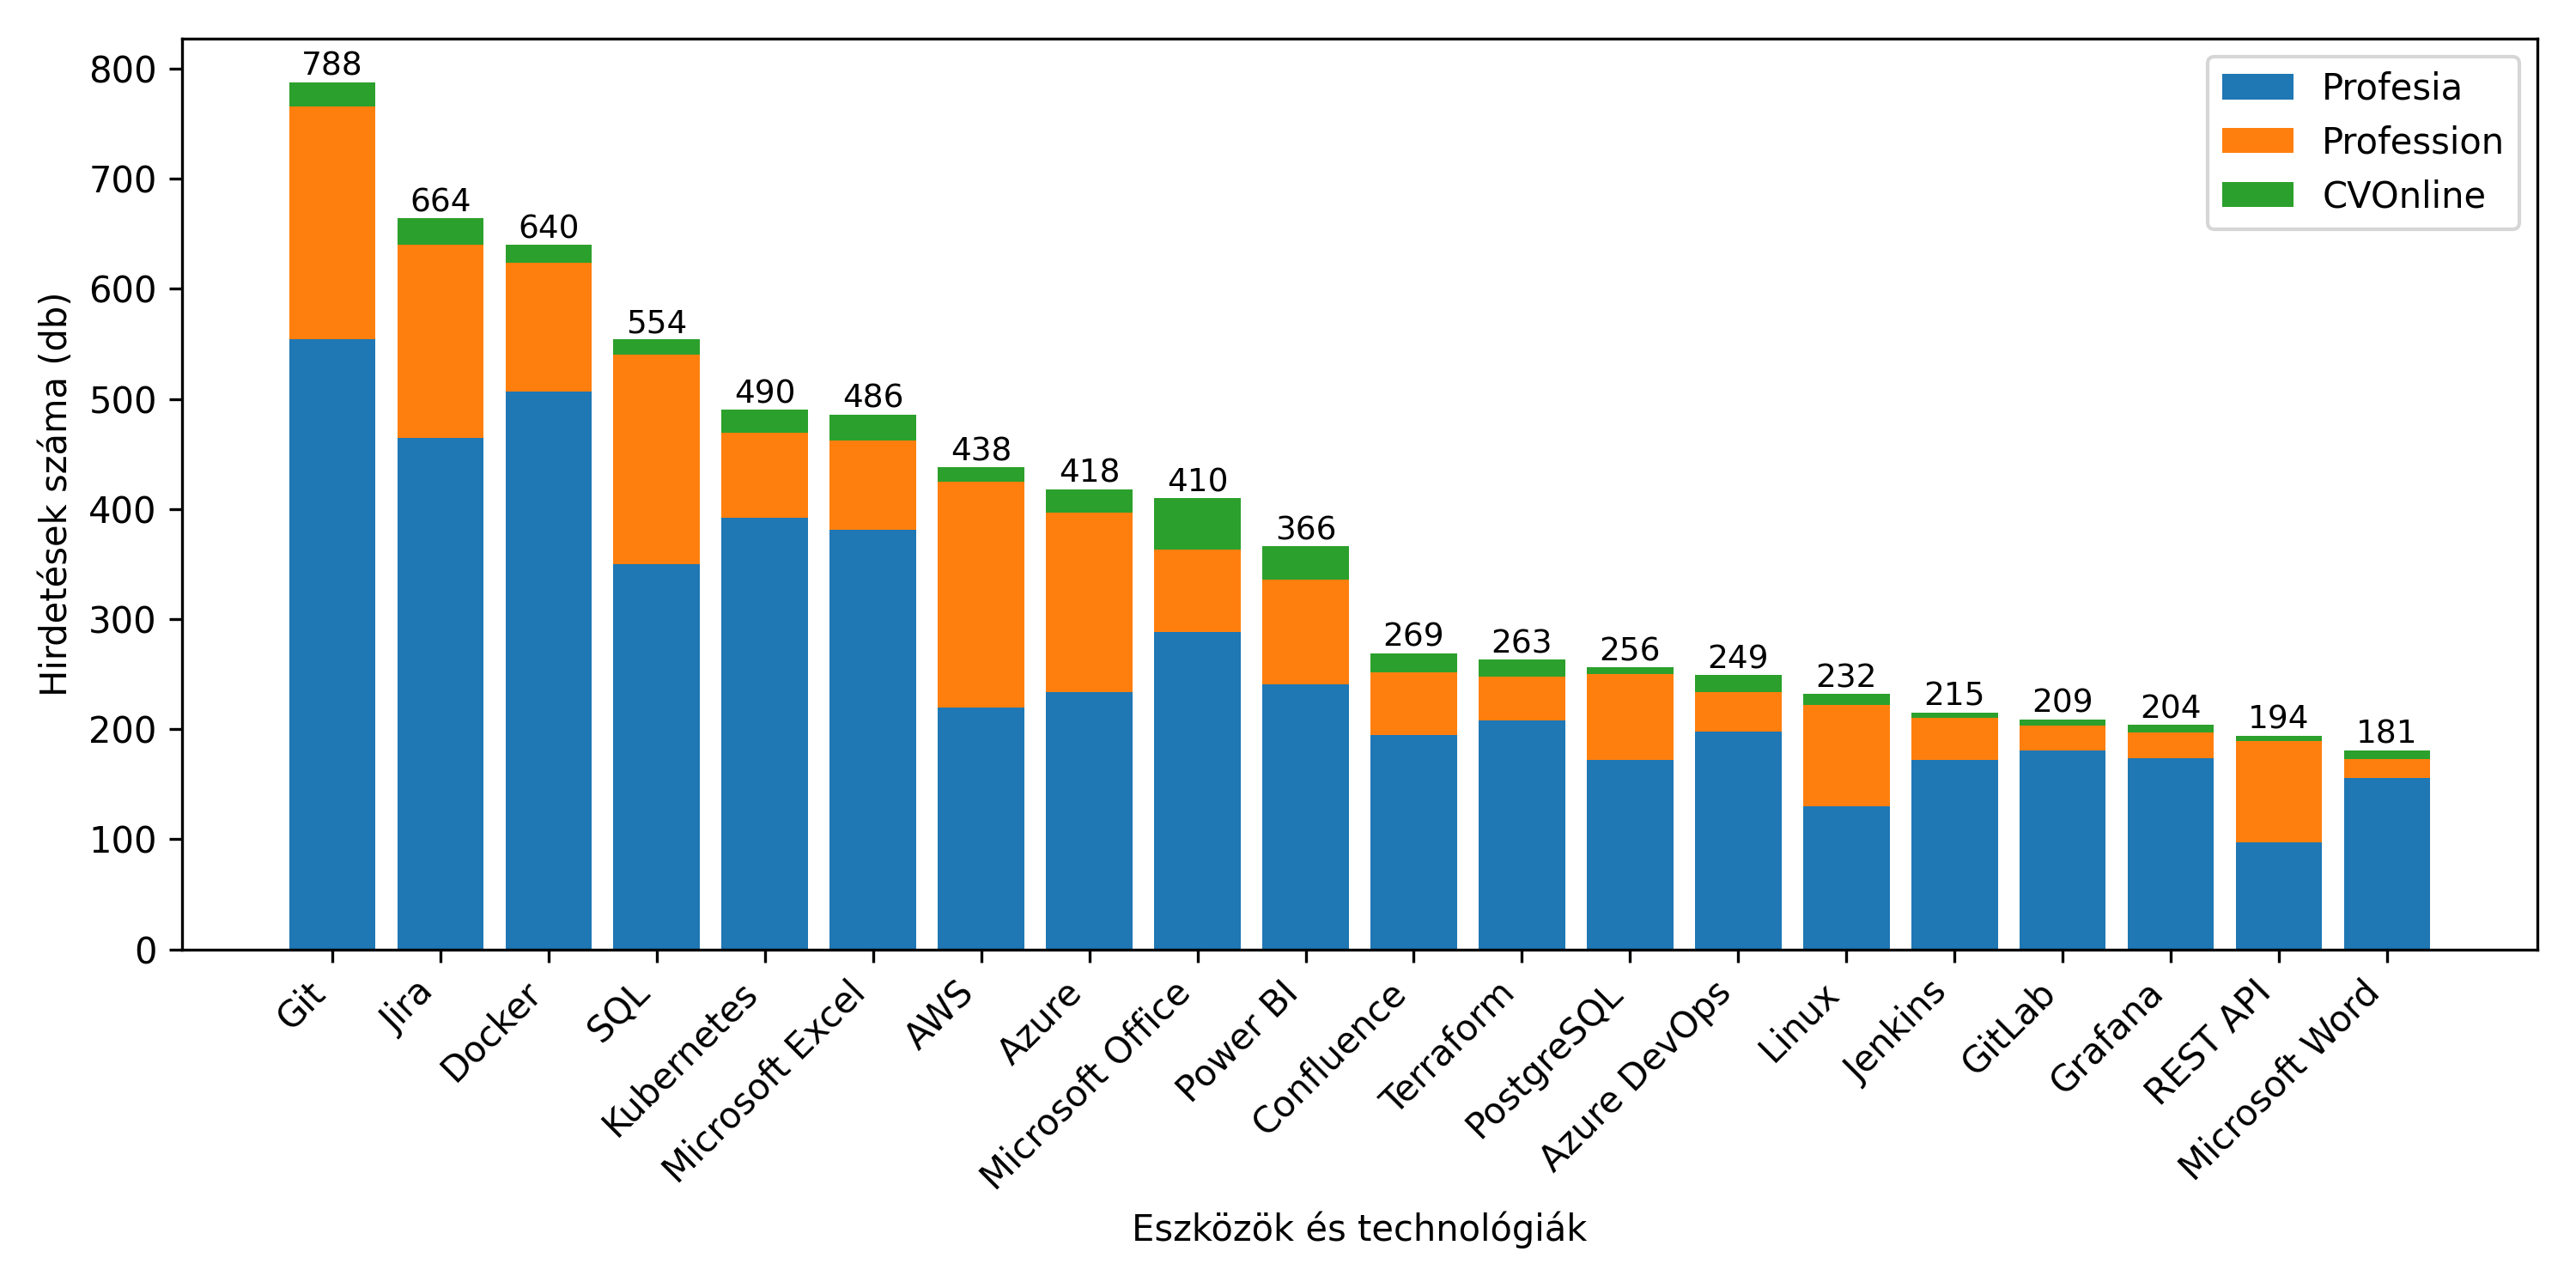

The table this chart was drawn from, first rows:
Tool / Technology, Profesia, Profession, CVOnline, Total
Git, 554, 212, 22, 788
Jira, 465, 175, 24, 664
Docker, 507, 117, 16, 640
SQL, 350, 190, 14, 554
Kubernetes, 392, 77, 21, 490
Microsoft Excel, 381, 81, 24, 486
AWS, 220, 205, 13, 438
Azure, 234, 163, 21, 418
Microsoft Office, 288, 75, 47, 410
Power BI, 241, 95, 30, 366
Confluence, 195, 57, 17, 269
Terraform, 208, 40, 15, 263
PostgreSQL, 172, 78, 6, 256
Azure DevOps, 198, 36, 15, 249
Linux, 130, 92, 10, 232
Jenkins, 172, 38, 5, 215
GitLab, 181, 22, 6, 209
Grafana, 174, 23, 7, 204
REST API, 97, 92, 5, 194
Microsoft Word, 156, 17, 8, 181
Ansible, 148, 22, 8, 178
SAP, 64, 99, 7, 170
Prometheus, 145, 14, 3, 162
Kafka, 113, 13, 11, 137
UML, 106, 28, 2, 136
Figma, 92, 35, 1, 128
CLOUD, 0, 122, 0, 122
Enterprise Architect, 109, 5, 2, 116
Zabbix, 109, 2, 2, 113
Helm, 103, 9, 1, 113
CI/CD, 75, 31, 7, 113
MS SQL, 82, 21, 10, 113
SECURITY, 0, 108, 0, 108
AGILE, 0, 107, 0, 107
Microsoft Windows, 101, 0, 1, 102
Python, 84, 13, 4, 101
ServiceNow, 78, 20, 2, 100
Spring Boot, 79, 16, 4, 99
PowerShell, 78, 4, 13, 95
Google Cloud, 80, 12, 1, 93
API, 8, 82, 1, 91
GitHub, 67, 17, 5, 89
Postman, 67, 16, 3, 86
Microsoft Outlook, 85, 0, 0, 85
GitHub Actions, 65, 18, 2, 85
DEVOPS, 0, 84, 0, 84
Maven, 66, 17, 0, 83
Laptop, 0, 80, 0, 80
Databricks, 67, 12, 1, 80
Playwright, 66, 11, 3, 80
MySQL, 48, 26, 2, 76
ACCESS, 0, 74, 0, 74
Windows, 40, 26, 8, 74
Oracle, 49, 20, 4, 73
Selenium, 55, 14, 4, 73
VMware, 55, 3, 15, 73
MongoDB, 52, 17, 3, 72
Argo CD, 64, 2, 3, 69
AGILIS, 0, 69, 0, 69
Cypress, 52, 11, 0, 63
... 5,636 more rows
